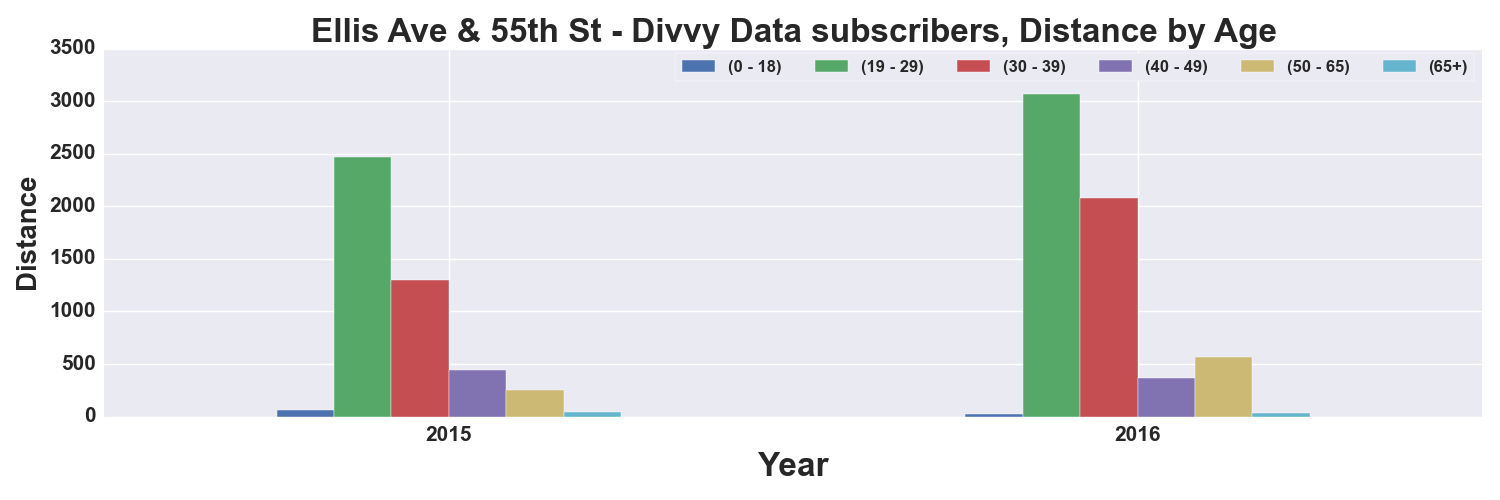

Values plotted in this chart, from the file beside it:
, START TIME YEAR, DISTANCE_Miles, DISTANCE_Miles, DISTANCE_Miles, DISTANCE_Miles, DISTANCE_Miles, DISTANCE_Miles
AGE_GROUP, , 0 - 18, 19 - 29, 30 - 39, 40 - 49, 50 - 65, 65+
0, 2015, 65.39, 2469, 1304, 441.8, 252.6, 44.54
1, 2016, 19.88, 3074, 2075, 368.7, 566.4, 30.51
